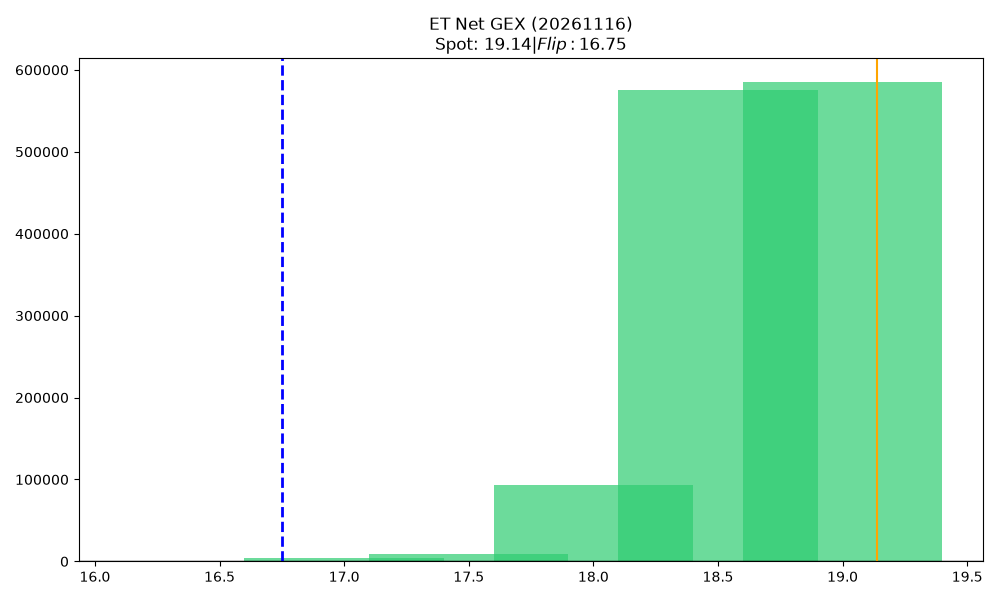

Values plotted in this chart, from the file beside it:
strike, call_gex, call_dex, net_greek_delta, put_gex, put_dex, net_gex
16.5, 0.0, 0.0, 0.0, 0.0, 0.0, 0.0
17.0, 4139, 43270, 0.8917, 0.0, 0.0, 4139
17.5, 8898, 66452, 0.8559, 0.0, 0.0, 8898
18.0, 92932, 737366, 0.945, 0.0, 0.0, 92932
18.5, 575967, 1864871, 0.8101, 0.0, 0.0, 575967
19.0, 584828, 886489, 0.7238, 0.0, 0.0, 584828
